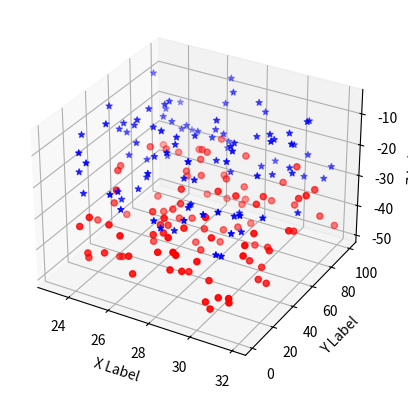

Python code for this plot:
'''
==============
3D scatterplot
==============

Demonstration of a basic scatterplot in 3D.
'''

from mpl_toolkits.mplot3d import Axes3D
import matplotlib.pyplot as plt
import numpy as np


def randrange(n, vmin, vmax):
    '''
    Helper function to make an array of random numbers having shape (n, )
    with each number distributed Uniform(vmin, vmax).
    '''
    return (vmax - vmin)*np.random.rand(n) + vmin


fig = plt.figure()
ax = fig.add_subplot(111, projection='3d')

n = 100

# For each set of style and range settings, plot n random points in the box
# defined by x in [23, 32], y in [0, 100], z in [zlow, zhigh].
for c, m, zlow, zhigh in [('r', 'o', -50, -25), ('b', '*', -30, -5)]:
    xs = randrange(n, 23, 32)
    ys = randrange(n, 0, 100)
    zs = randrange(n, zlow, zhigh)
    print(m)
    print(xs)
    print(ys)
    print(zs)
    ax.scatter(xs, ys, zs, c=c, marker=m)

ax.set_xlabel('X Label')
ax.set_ylabel('Y Label')
ax.set_zlabel('Z Label')

plt.show()
